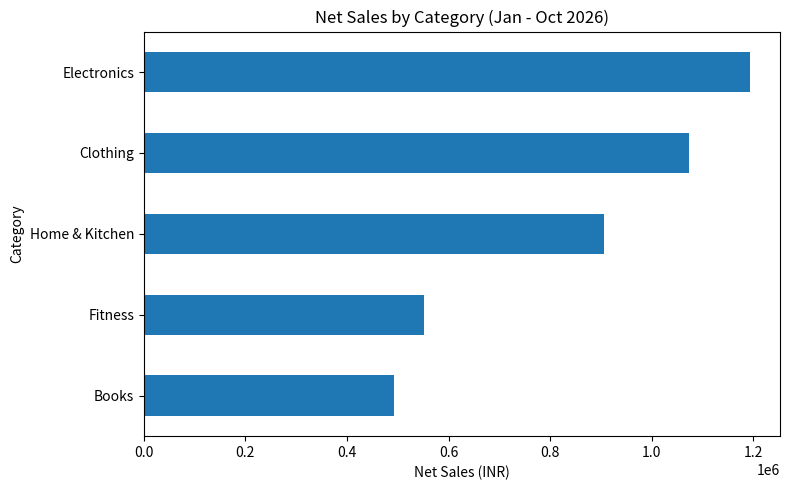
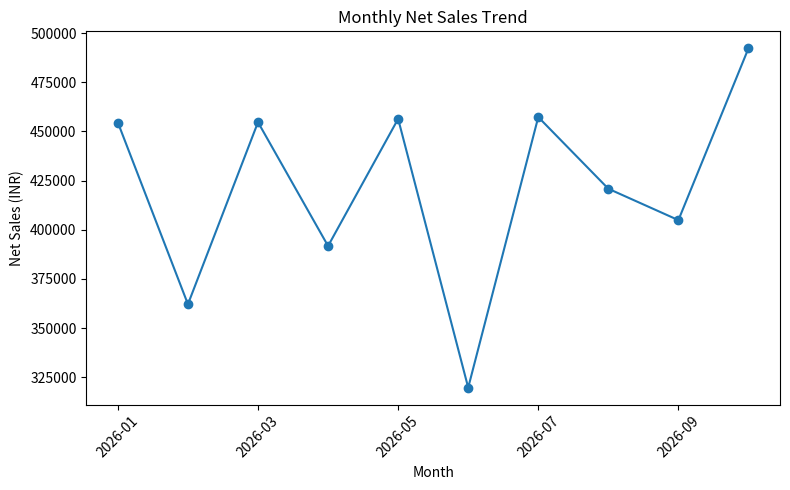
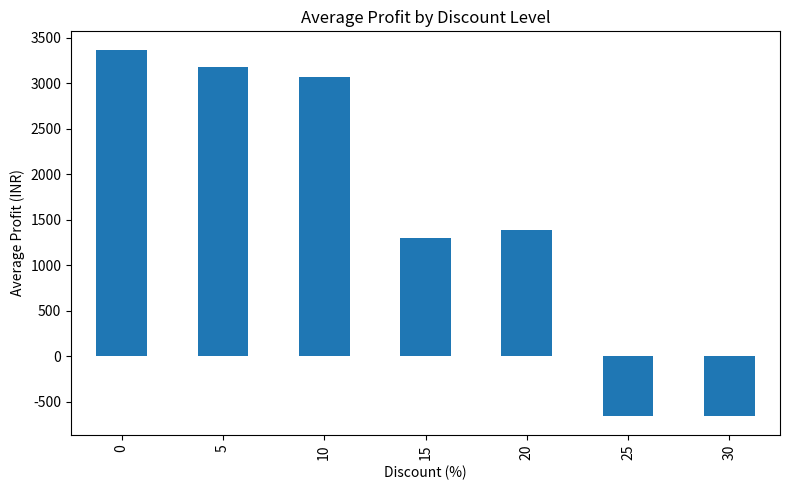

Here is the Python script that generated these plots, in order:
import numpy as np
import pandas as pd
import matplotlib.pyplot as plt

# 1. Realistic dataset generate karo (300 rows)
np.random.seed(42)
rows = 300

categories = ["Electronics", "Clothing", "Home & Kitchen", "Books", "Fitness"]
regions = ["North", "South", "East", "West"]
dates = pd.date_range("2026-01-01", "2026-10-31", periods=rows)

df = pd.DataFrame({
    "Order_ID": [f"ORD-{1000 + i}" for i in range(rows)],
    "Order_Date": dates,
    "Category": np.random.choice(categories, size=rows, p=[0.28, 0.24, 0.20, 0.14, 0.14]),
    "Region": np.random.choice(regions, size=rows),
    "Units_Sold": np.random.randint(1, 8, size=rows),
    "Unit_Price": np.random.randint(400, 8000, size=rows),
    "Discount_Pct": np.random.choice([0, 5, 10, 15, 20, 25, 30], size=rows, p=[0.2, 0.2, 0.2, 0.15, 0.1, 0.1, 0.05])
})

df["Gross_Sales"] = df["Units_Sold"] * df["Unit_Price"]
df["Net_Sales"] = (df["Gross_Sales"] * (1 - df["Discount_Pct"] / 100)).round(2)
# Higher discount reduces profit margin
margin_rate = np.where(df["Discount_Pct"] >= 25, -0.05,
              np.where(df["Discount_Pct"] >= 15, 0.10, 0.22))
df["Profit"] = (df["Net_Sales"] * margin_rate).round(2)

# Save dataset
df.to_csv("ecommerce_sales.csv", index=False)

# 2. Data cleaning check
print("Missing values:\n", df.isnull().sum())
print("\nTotal Net Sales:", round(df["Net_Sales"].sum(), 2))
print("Total Profit:", round(df["Profit"].sum(), 2))
print("\nCategory Summary:\n", df.groupby("Category")[["Net_Sales", "Profit"]].sum().sort_values("Net_Sales", ascending=False))
print("\nDiscount vs Avg Profit:\n", df.groupby("Discount_Pct")["Profit"].mean().round(2))

# 3. Chart 1: Net Sales by Category
plt.figure(figsize=(8, 5))
cat_sales = df.groupby("Category")["Net_Sales"].sum().sort_values()
cat_sales.plot(kind="barh")
plt.title("Net Sales by Category (Jan - Oct 2026)")
plt.xlabel("Net Sales (INR)")
plt.tight_layout()
plt.savefig("sales_by_category.png", dpi=150)
plt.close()

# 4. Chart 2: Monthly Net Sales Trend
df["Month"] = df["Order_Date"].dt.to_period("M").astype(str)
monthly_sales = df.groupby("Month")["Net_Sales"].sum()

plt.figure(figsize=(8, 5))
monthly_sales.plot(kind="line", marker="o")
plt.title("Monthly Net Sales Trend")
plt.ylabel("Net Sales (INR)")
plt.xticks(rotation=45)
plt.tight_layout()
plt.savefig("monthly_sales_trend.png", dpi=150)
plt.close()

# 5. Chart 3: Discount % vs Average Profit
plt.figure(figsize=(8, 5))
disc_profit = df.groupby("Discount_Pct")["Profit"].mean()
disc_profit.plot(kind="bar")
plt.title("Average Profit by Discount Level")
plt.xlabel("Discount (%)")
plt.ylabel("Average Profit (INR)")
plt.tight_layout()
plt.savefig("discount_vs_profit.png", dpi=150)
plt.close()

print("\nCharts and CSV generated successfully.")
